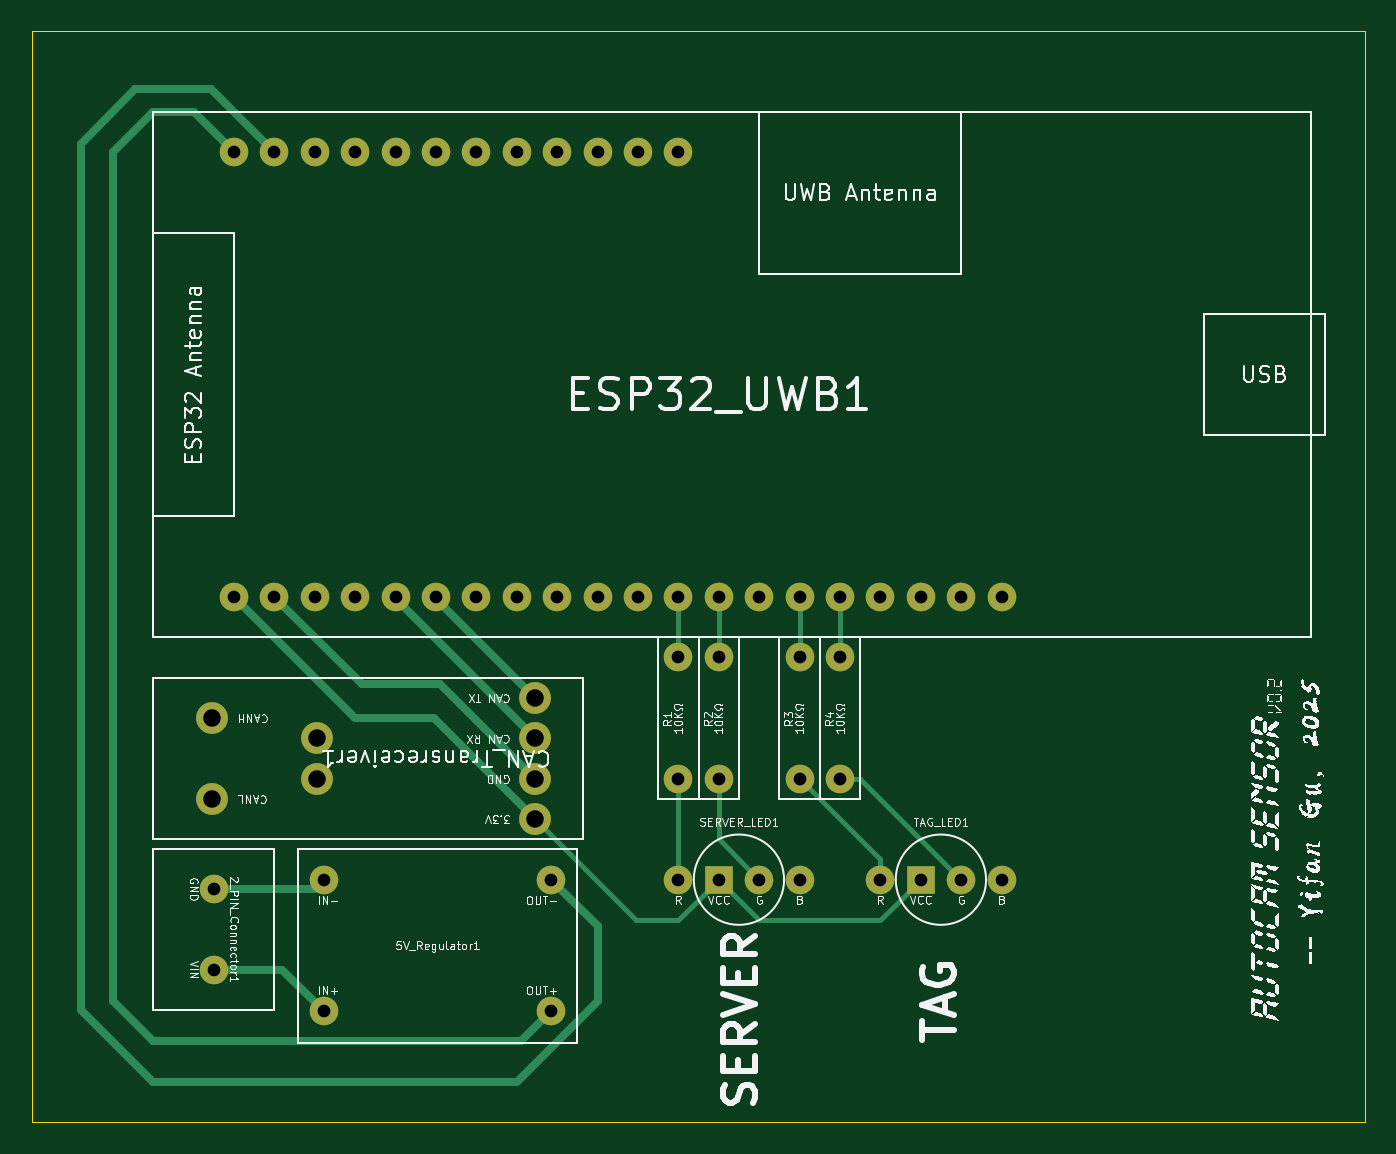
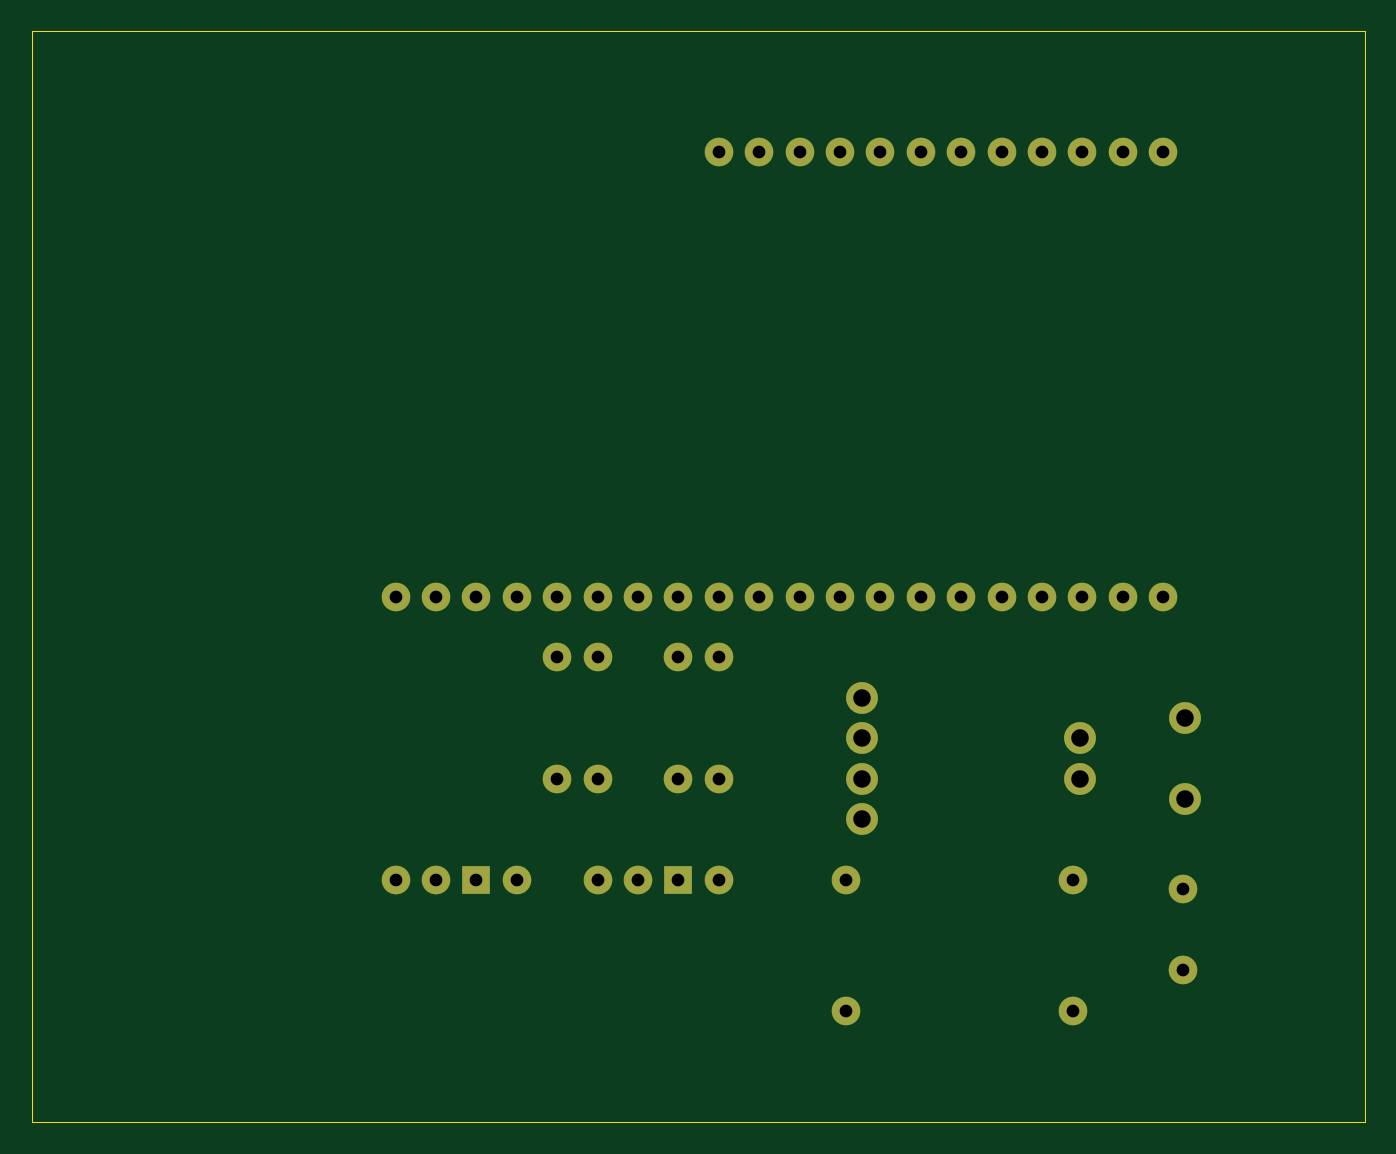
Circuit board: 13 layer files. Board 83.8 x 68.6 mm.
- bottom_copper: sensor-B_Cu.gbl (6251 bytes)
- bottom_mask: sensor-B_Mask.gbs (2369 bytes)
- paste: sensor-B_Paste.gbp (449 bytes)
- paste: sensor-B_Paste.gbr (449 bytes)
- bottom_silk: sensor-B_Silkscreen.gbo (450 bytes)
- outline: sensor-Edge_Cuts.gm1 (606 bytes)
- top_copper: sensor-F_Cu.gtl (9418 bytes)
- top_mask: sensor-F_Mask.gts (2369 bytes)
- paste: sensor-F_Paste.gbr (449 bytes)
- paste: sensor-F_Paste.gtp (449 bytes)
- top_silk: sensor-F_Silkscreen.gto (190692 bytes)
- drill: sensor-NPTH.drl (269 bytes)
- drill: sensor-PTH.drl (1328 bytes)

=== bottom_copper: sensor-B_Cu.gbl (6251 bytes, source omitted) ===
=== bottom_mask: sensor-B_Mask.gbs ===
%TF.GenerationSoftware,KiCad,Pcbnew,9.0.0*%
%TF.CreationDate,2025-03-08T00:24:41-08:00*%
%TF.ProjectId,sensor,73656e73-6f72-42e6-9b69-6361645f7063,v0.2*%
%TF.SameCoordinates,Original*%
%TF.FileFunction,Soldermask,Bot*%
%TF.FilePolarity,Negative*%
%FSLAX46Y46*%
G04 Gerber Fmt 4.6, Leading zero omitted, Abs format (unit mm)*
G04 Created by KiCad (PCBNEW 9.0.0) date 2025-03-08 00:24:41*
%MOMM*%
%LPD*%
G01*
G04 APERTURE LIST*
%ADD10C,1.800000*%
%ADD11R,1.800000X1.800000*%
%ADD12C,2.000000*%
G04 APERTURE END LIST*
D10*
%TO.C,ESP32_UWB1*%
X132080000Y-99060000D03*
X134620000Y-99060000D03*
X137160000Y-99060000D03*
X139700000Y-99060000D03*
X142240000Y-99060000D03*
X144780000Y-99060000D03*
X147320000Y-99060000D03*
X149860000Y-99060000D03*
X152400000Y-99060000D03*
X154940000Y-99060000D03*
X157480000Y-99060000D03*
X160020000Y-99060000D03*
X162560000Y-99060000D03*
X165100000Y-99060000D03*
X167640000Y-99060000D03*
X170180000Y-99060000D03*
X172720000Y-99060000D03*
X175260000Y-99060000D03*
X177800000Y-99060000D03*
X180340000Y-99060000D03*
X132080000Y-71120000D03*
X134620000Y-71120000D03*
X137160000Y-71120000D03*
X139700000Y-71120000D03*
X142240000Y-71120000D03*
X144780000Y-71120000D03*
X147320000Y-71120000D03*
X149860000Y-71120000D03*
X152400000Y-71120000D03*
X154940000Y-71120000D03*
X157480000Y-71120000D03*
X160020000Y-71120000D03*
%TD*%
%TO.C,R3*%
X167640000Y-110490000D03*
X167640000Y-102870000D03*
%TD*%
%TO.C,R1*%
X160020000Y-110490000D03*
X160020000Y-102870000D03*
%TD*%
%TO.C,R2*%
X162560000Y-110490000D03*
X162560000Y-102870000D03*
%TD*%
%TO.C,SERVER_LED1*%
X160020000Y-116840000D03*
D11*
X162560000Y-116840000D03*
D10*
X165100000Y-116840000D03*
X167640000Y-116840000D03*
%TD*%
%TO.C,5V_Regulator1*%
X137720000Y-116840000D03*
X137720000Y-125120000D03*
X152040000Y-116840000D03*
X152040000Y-125120000D03*
%TD*%
%TO.C,TAG_LED1*%
X172720000Y-116840000D03*
D11*
X175260000Y-116840000D03*
D10*
X177800000Y-116840000D03*
X180340000Y-116840000D03*
%TD*%
D12*
%TO.C,CAN_Transreceiver1*%
X151000000Y-113030000D03*
X151000000Y-110490000D03*
X151000000Y-107950000D03*
X151000000Y-105410000D03*
X130700000Y-111760000D03*
X130700000Y-106680000D03*
X137300000Y-110490000D03*
X137300000Y-107950000D03*
%TD*%
D10*
%TO.C,R4*%
X170180000Y-110490000D03*
X170180000Y-102870000D03*
%TD*%
%TO.C,2_PIN_Connector1*%
X130810000Y-117420000D03*
X130810000Y-122500000D03*
%TD*%
M02*

=== paste: sensor-B_Paste.gbp ===
%TF.GenerationSoftware,KiCad,Pcbnew,9.0.0*%
%TF.CreationDate,2025-03-08T00:24:41-08:00*%
%TF.ProjectId,sensor,73656e73-6f72-42e6-9b69-6361645f7063,v0.2*%
%TF.SameCoordinates,Original*%
%TF.FileFunction,Paste,Bot*%
%TF.FilePolarity,Positive*%
%FSLAX46Y46*%
G04 Gerber Fmt 4.6, Leading zero omitted, Abs format (unit mm)*
G04 Created by KiCad (PCBNEW 9.0.0) date 2025-03-08 00:24:41*
%MOMM*%
%LPD*%
G01*
G04 APERTURE LIST*
G04 APERTURE END LIST*
M02*

=== paste: sensor-B_Paste.gbr ===
%TF.GenerationSoftware,KiCad,Pcbnew,9.0.0*%
%TF.CreationDate,2025-03-01T08:49:33-08:00*%
%TF.ProjectId,sensor,73656e73-6f72-42e6-9b69-6361645f7063,rev?*%
%TF.SameCoordinates,Original*%
%TF.FileFunction,Paste,Bot*%
%TF.FilePolarity,Positive*%
%FSLAX46Y46*%
G04 Gerber Fmt 4.6, Leading zero omitted, Abs format (unit mm)*
G04 Created by KiCad (PCBNEW 9.0.0) date 2025-03-01 08:49:33*
%MOMM*%
%LPD*%
G01*
G04 APERTURE LIST*
G04 APERTURE END LIST*
M02*

=== bottom_silk: sensor-B_Silkscreen.gbo ===
%TF.GenerationSoftware,KiCad,Pcbnew,9.0.0*%
%TF.CreationDate,2025-03-08T00:24:41-08:00*%
%TF.ProjectId,sensor,73656e73-6f72-42e6-9b69-6361645f7063,v0.2*%
%TF.SameCoordinates,Original*%
%TF.FileFunction,Legend,Bot*%
%TF.FilePolarity,Positive*%
%FSLAX46Y46*%
G04 Gerber Fmt 4.6, Leading zero omitted, Abs format (unit mm)*
G04 Created by KiCad (PCBNEW 9.0.0) date 2025-03-08 00:24:41*
%MOMM*%
%LPD*%
G01*
G04 APERTURE LIST*
G04 APERTURE END LIST*
M02*

=== outline: sensor-Edge_Cuts.gm1 ===
%TF.GenerationSoftware,KiCad,Pcbnew,9.0.0*%
%TF.CreationDate,2025-03-08T00:24:41-08:00*%
%TF.ProjectId,sensor,73656e73-6f72-42e6-9b69-6361645f7063,v0.2*%
%TF.SameCoordinates,Original*%
%TF.FileFunction,Profile,NP*%
%FSLAX46Y46*%
G04 Gerber Fmt 4.6, Leading zero omitted, Abs format (unit mm)*
G04 Created by KiCad (PCBNEW 9.0.0) date 2025-03-08 00:24:41*
%MOMM*%
%LPD*%
G01*
G04 APERTURE LIST*
%TA.AperFunction,Profile*%
%ADD10C,0.050000*%
%TD*%
G04 APERTURE END LIST*
D10*
X119380000Y-63500000D02*
X203200000Y-63500000D01*
X203200000Y-132080000D01*
X119380000Y-132080000D01*
X119380000Y-63500000D01*
M02*

=== top_copper: sensor-F_Cu.gtl (9418 bytes, source omitted) ===
=== top_mask: sensor-F_Mask.gts ===
%TF.GenerationSoftware,KiCad,Pcbnew,9.0.0*%
%TF.CreationDate,2025-03-08T00:24:41-08:00*%
%TF.ProjectId,sensor,73656e73-6f72-42e6-9b69-6361645f7063,v0.2*%
%TF.SameCoordinates,Original*%
%TF.FileFunction,Soldermask,Top*%
%TF.FilePolarity,Negative*%
%FSLAX46Y46*%
G04 Gerber Fmt 4.6, Leading zero omitted, Abs format (unit mm)*
G04 Created by KiCad (PCBNEW 9.0.0) date 2025-03-08 00:24:41*
%MOMM*%
%LPD*%
G01*
G04 APERTURE LIST*
%ADD10C,1.800000*%
%ADD11R,1.800000X1.800000*%
%ADD12C,2.000000*%
G04 APERTURE END LIST*
D10*
%TO.C,ESP32_UWB1*%
X132080000Y-99060000D03*
X134620000Y-99060000D03*
X137160000Y-99060000D03*
X139700000Y-99060000D03*
X142240000Y-99060000D03*
X144780000Y-99060000D03*
X147320000Y-99060000D03*
X149860000Y-99060000D03*
X152400000Y-99060000D03*
X154940000Y-99060000D03*
X157480000Y-99060000D03*
X160020000Y-99060000D03*
X162560000Y-99060000D03*
X165100000Y-99060000D03*
X167640000Y-99060000D03*
X170180000Y-99060000D03*
X172720000Y-99060000D03*
X175260000Y-99060000D03*
X177800000Y-99060000D03*
X180340000Y-99060000D03*
X132080000Y-71120000D03*
X134620000Y-71120000D03*
X137160000Y-71120000D03*
X139700000Y-71120000D03*
X142240000Y-71120000D03*
X144780000Y-71120000D03*
X147320000Y-71120000D03*
X149860000Y-71120000D03*
X152400000Y-71120000D03*
X154940000Y-71120000D03*
X157480000Y-71120000D03*
X160020000Y-71120000D03*
%TD*%
%TO.C,R3*%
X167640000Y-110490000D03*
X167640000Y-102870000D03*
%TD*%
%TO.C,R1*%
X160020000Y-110490000D03*
X160020000Y-102870000D03*
%TD*%
%TO.C,R2*%
X162560000Y-110490000D03*
X162560000Y-102870000D03*
%TD*%
%TO.C,SERVER_LED1*%
X160020000Y-116840000D03*
D11*
X162560000Y-116840000D03*
D10*
X165100000Y-116840000D03*
X167640000Y-116840000D03*
%TD*%
%TO.C,5V_Regulator1*%
X137720000Y-116840000D03*
X137720000Y-125120000D03*
X152040000Y-116840000D03*
X152040000Y-125120000D03*
%TD*%
%TO.C,TAG_LED1*%
X172720000Y-116840000D03*
D11*
X175260000Y-116840000D03*
D10*
X177800000Y-116840000D03*
X180340000Y-116840000D03*
%TD*%
D12*
%TO.C,CAN_Transreceiver1*%
X151000000Y-113030000D03*
X151000000Y-110490000D03*
X151000000Y-107950000D03*
X151000000Y-105410000D03*
X130700000Y-111760000D03*
X130700000Y-106680000D03*
X137300000Y-110490000D03*
X137300000Y-107950000D03*
%TD*%
D10*
%TO.C,R4*%
X170180000Y-110490000D03*
X170180000Y-102870000D03*
%TD*%
%TO.C,2_PIN_Connector1*%
X130810000Y-117420000D03*
X130810000Y-122500000D03*
%TD*%
M02*

=== paste: sensor-F_Paste.gbr ===
%TF.GenerationSoftware,KiCad,Pcbnew,9.0.0*%
%TF.CreationDate,2025-03-01T08:49:33-08:00*%
%TF.ProjectId,sensor,73656e73-6f72-42e6-9b69-6361645f7063,rev?*%
%TF.SameCoordinates,Original*%
%TF.FileFunction,Paste,Top*%
%TF.FilePolarity,Positive*%
%FSLAX46Y46*%
G04 Gerber Fmt 4.6, Leading zero omitted, Abs format (unit mm)*
G04 Created by KiCad (PCBNEW 9.0.0) date 2025-03-01 08:49:33*
%MOMM*%
%LPD*%
G01*
G04 APERTURE LIST*
G04 APERTURE END LIST*
M02*

=== paste: sensor-F_Paste.gtp ===
%TF.GenerationSoftware,KiCad,Pcbnew,9.0.0*%
%TF.CreationDate,2025-03-08T00:24:41-08:00*%
%TF.ProjectId,sensor,73656e73-6f72-42e6-9b69-6361645f7063,v0.2*%
%TF.SameCoordinates,Original*%
%TF.FileFunction,Paste,Top*%
%TF.FilePolarity,Positive*%
%FSLAX46Y46*%
G04 Gerber Fmt 4.6, Leading zero omitted, Abs format (unit mm)*
G04 Created by KiCad (PCBNEW 9.0.0) date 2025-03-08 00:24:41*
%MOMM*%
%LPD*%
G01*
G04 APERTURE LIST*
G04 APERTURE END LIST*
M02*

=== top_silk: sensor-F_Silkscreen.gto (190692 bytes, source omitted) ===
=== drill: sensor-NPTH.drl ===
M48
; DRILL file {KiCad 9.0.0} date 2025-03-08T00:24:40-0800
; FORMAT={-:-/ absolute / metric / decimal}
; #@! TF.CreationDate,2025-03-08T00:24:40-08:00
; #@! TF.GenerationSoftware,Kicad,Pcbnew,9.0.0
; #@! TF.FileFunction,NonPlated,1,2,NPTH
FMAT,2
METRIC
%
G90
G05
M30

=== drill: sensor-PTH.drl ===
M48
; DRILL file {KiCad 9.0.0} date 2025-03-08T00:24:40-0800
; FORMAT={-:-/ absolute / metric / decimal}
; #@! TF.CreationDate,2025-03-08T00:24:40-08:00
; #@! TF.GenerationSoftware,Kicad,Pcbnew,9.0.0
; #@! TF.FileFunction,Plated,1,2,PTH
FMAT,2
METRIC
; #@! TA.AperFunction,Plated,PTH,ComponentDrill
T1C0.800
; #@! TA.AperFunction,Plated,PTH,ComponentDrill
T2C1.100
%
G90
G05
T1
X130.81Y-117.42
X130.81Y-122.5
X132.08Y-71.12
X132.08Y-99.06
X134.62Y-71.12
X134.62Y-99.06
X137.16Y-71.12
X137.16Y-99.06
X137.72Y-116.84
X137.72Y-125.12
X139.7Y-71.12
X139.7Y-99.06
X142.24Y-71.12
X142.24Y-99.06
X144.78Y-71.12
X144.78Y-99.06
X147.32Y-71.12
X147.32Y-99.06
X149.86Y-71.12
X149.86Y-99.06
X152.04Y-116.84
X152.04Y-125.12
X152.4Y-71.12
X152.4Y-99.06
X154.94Y-71.12
X154.94Y-99.06
X157.48Y-71.12
X157.48Y-99.06
X160.02Y-71.12
X160.02Y-99.06
X160.02Y-102.87
X160.02Y-110.49
X160.02Y-116.84
X162.56Y-99.06
X162.56Y-102.87
X162.56Y-110.49
X162.56Y-116.84
X165.1Y-99.06
X165.1Y-116.84
X167.64Y-99.06
X167.64Y-102.87
X167.64Y-110.49
X167.64Y-116.84
X170.18Y-99.06
X170.18Y-102.87
X170.18Y-110.49
X172.72Y-99.06
X172.72Y-116.84
X175.26Y-99.06
X175.26Y-116.84
X177.8Y-99.06
X177.8Y-116.84
X180.34Y-99.06
X180.34Y-116.84
T2
X130.7Y-106.68
X130.7Y-111.76
X137.3Y-107.95
X137.3Y-110.49
X151.0Y-105.41
X151.0Y-107.95
X151.0Y-110.49
X151.0Y-113.03
M30
